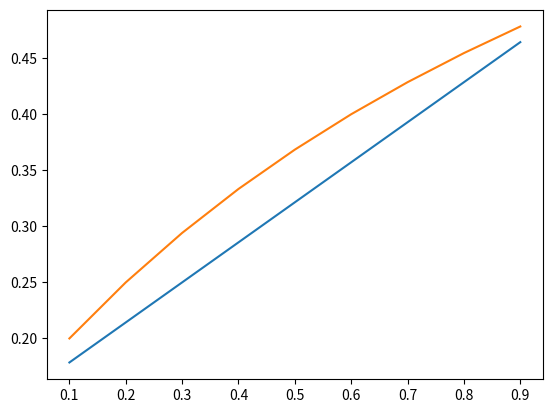

The matplotlib source for this figure:
import numpy as np
import matplotlib.pyplot as plt


def ndvi(nir,r):
    return (nir - r)/(nir  + r)

a = np.arange(0.1,1,0.1)
print(a)

NDVImix = np.zeros(len(a))
NDVImixl = np.zeros(len(a))

NIRv = 0.9
Rv = 0.3
NIRs = 0.4
Rs = 0.3



for i in range(len(a)):
    NDVImix[i] = a[i] * ndvi(NIRv,Rv) + (1 - a[i]) * ndvi(NIRs,Rs)
    
    NDVImixl[i] = ndvi(a[i] * NIRv + (1 - a[i]) * NIRs,a[i] * Rv + (1 - a[i]) * Rs)

plt.plot(a,NDVImix)
plt.plot(a,NDVImixl)
